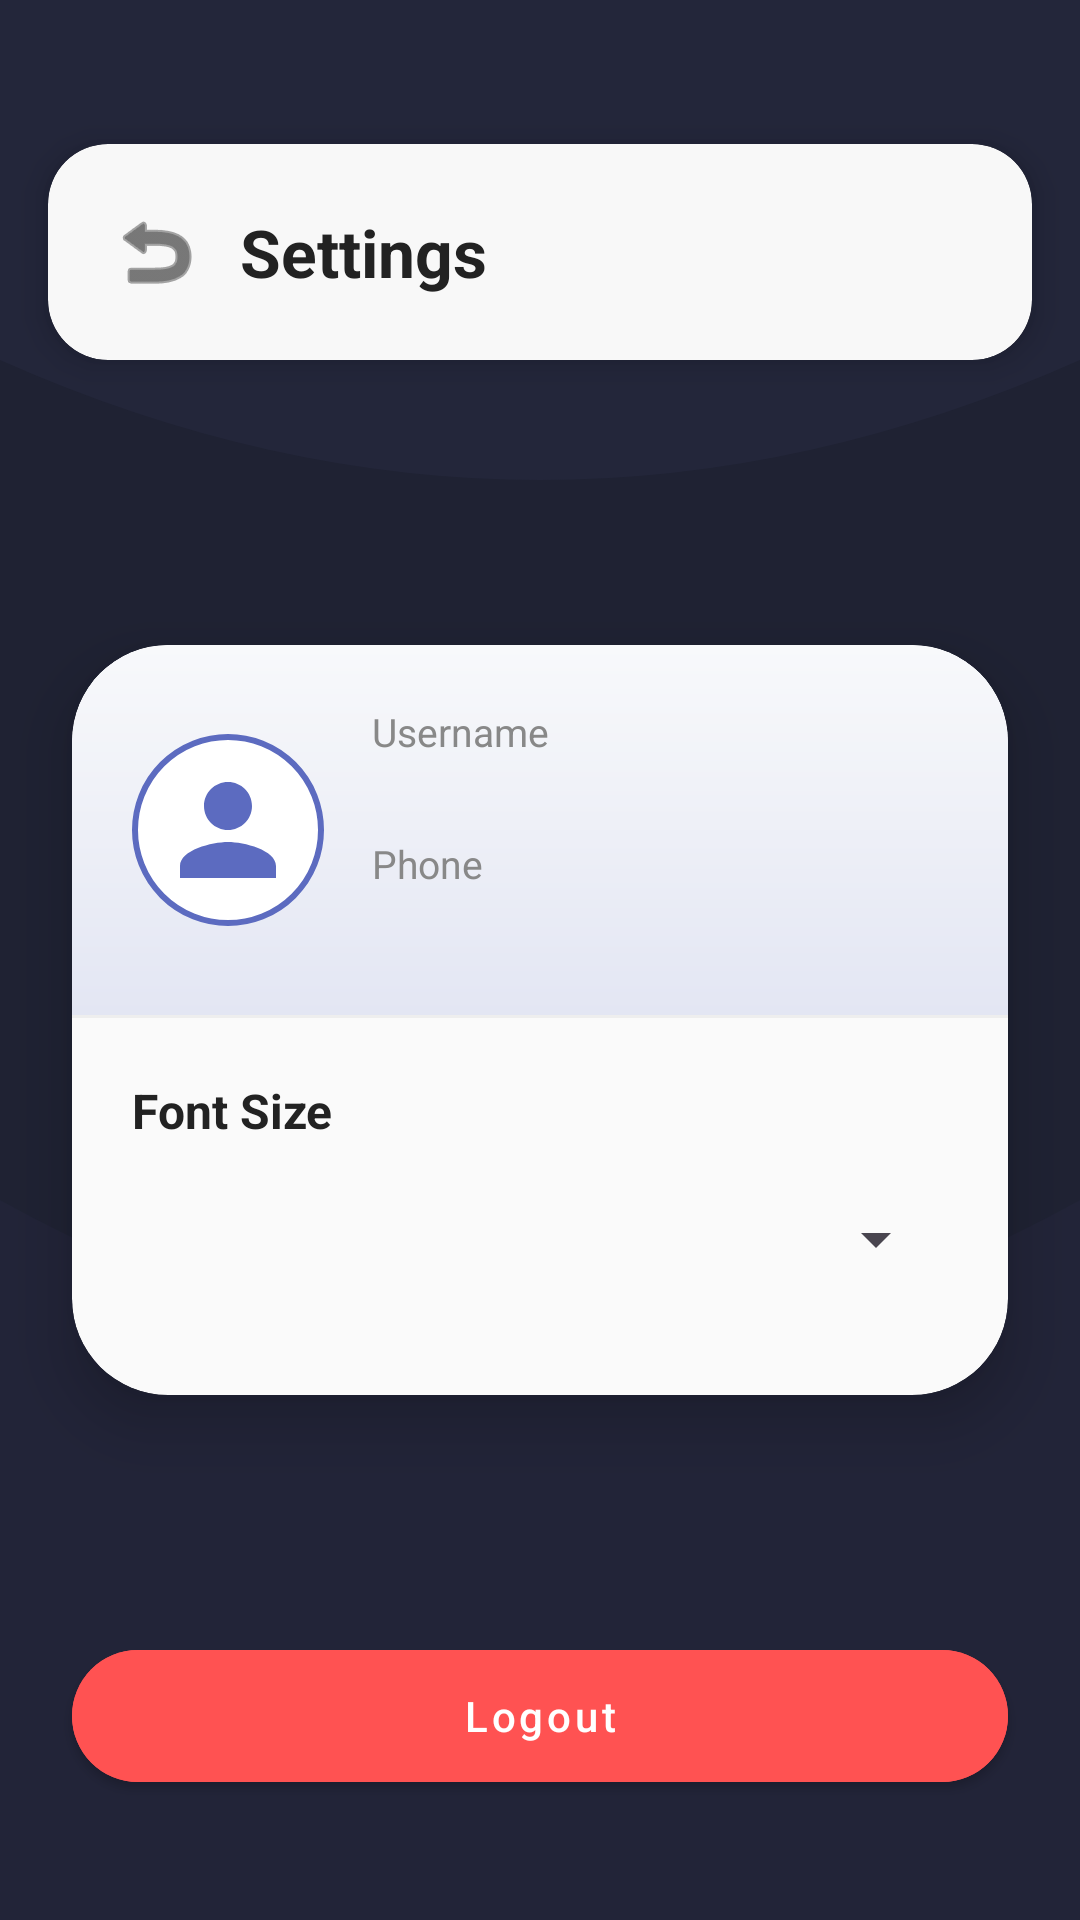

Android layout source for this screen:
<!-- AndroidManifest.xml: application theme Theme.DoItAndroidVersion -->
<!-- res/layout/activity_settings.xml -->
<?xml version="1.0" encoding="utf-8"?>
<androidx.constraintlayout.widget.ConstraintLayout xmlns:android="http://schemas.android.com/apk/res/android"
    xmlns:app="http://schemas.android.com/apk/res-auto"
    android:layout_width="match_parent"
    android:layout_height="match_parent"
    android:background="@drawable/bg_pattern">

    <androidx.cardview.widget.CardView
        android:id="@+id/topCard"
        android:layout_width="0dp"
        android:layout_height="wrap_content"
        android:layout_marginStart="16dp"
        android:layout_marginTop="48dp"
        android:layout_marginEnd="16dp"
        android:backgroundTint="#F8F8F8"
        app:cardCornerRadius="20dp"
        app:cardElevation="6dp"
        app:layout_constraintEnd_toEndOf="parent"
        app:layout_constraintStart_toStartOf="parent"
        app:layout_constraintTop_toTopOf="parent">

        <LinearLayout
            android:layout_width="match_parent"
            android:layout_height="wrap_content"
            android:gravity="center_vertical"
            android:orientation="horizontal"
            android:padding="16dp">

            <ImageButton
                android:id="@+id/buttonBack"
                android:layout_width="40dp"
                android:layout_height="40dp"
                android:layout_marginEnd="8dp"
                android:background="@android:color/transparent"
                android:contentDescription="Back"
                android:src="@android:drawable/ic_menu_revert"
                app:tint="#222" />

            <TextView
                android:id="@+id/textViewTitle"
                android:layout_width="wrap_content"
                android:layout_height="wrap_content"
                android:layout_gravity="center_vertical"
                android:text="Settings"
                android:textAppearance="@style/TextAppearance.AppCompat.Large"
                android:textColor="#222"
                android:textStyle="bold" />
        </LinearLayout>
    </androidx.cardview.widget.CardView>

    <androidx.cardview.widget.CardView
        android:id="@+id/cardViewContainer"
        android:layout_width="0dp"
        android:layout_height="wrap_content"
        android:layout_marginStart="24dp"
        android:layout_marginEnd="24dp"
        android:layout_marginTop="32dp"
        android:layout_marginBottom="16dp"
        app:cardCornerRadius="32dp"
        app:cardElevation="12dp"
        android:backgroundTint="#FAFAFA"
        app:layout_constraintTop_toBottomOf="@id/topCard"
        app:layout_constraintStart_toStartOf="parent"
        app:layout_constraintEnd_toEndOf="parent"
        app:layout_constraintBottom_toTopOf="@id/logoutButton">

        <LinearLayout
            android:layout_width="match_parent"
            android:layout_height="wrap_content"
            android:orientation="vertical"
            android:padding="0dp">

            <LinearLayout
                android:layout_width="match_parent"
                android:layout_height="wrap_content"
                android:orientation="horizontal"
                android:background="@drawable/profile_header_bg"
                android:padding="20dp"
                android:gravity="center_vertical">
                <ImageView
                    android:layout_width="64dp"
                    android:layout_height="64dp"
                    android:src="@drawable/ic_account_circle_24"
                    android:background="@drawable/profile_avatar_bg"
                    android:padding="8dp"
                    android:layout_marginEnd="16dp"
                    app:tint="#5C6BC0" />
                <LinearLayout
                    android:layout_width="0dp"
                    android:layout_height="wrap_content"
                    android:layout_weight="1"
                    android:orientation="vertical">
                    <TextView
                        android:layout_width="wrap_content"
                        android:layout_height="wrap_content"
                        android:text="Username"
                        android:textColor="#888"
                        android:textSize="13sp"/>
                    <TextView
                        android:id="@+id/usernameTextView"
                        android:layout_width="wrap_content"
                        android:layout_height="wrap_content"
                        android:textStyle="bold"
                        android:textColor="#222"
                        android:textSize="18sp"
                        android:layout_marginBottom="2dp"/>
                    <TextView
                        android:layout_width="wrap_content"
                        android:layout_height="wrap_content"
                        android:text="Phone"
                        android:textColor="#888"
                        android:textSize="13sp"/>
                    <TextView
                        android:id="@+id/phoneTextView"
                        android:layout_width="wrap_content"
                        android:layout_height="wrap_content"
                        android:textColor="#222"
                        android:textSize="16sp"
                        android:textStyle="bold"/>
                </LinearLayout>
            </LinearLayout>

            <View
                android:layout_width="match_parent"
                android:layout_height="1dp"
                android:background="#EEE"
                android:layout_marginTop="0dp"
                android:layout_marginBottom="0dp"/>

            <LinearLayout
                android:layout_width="match_parent"
                android:layout_height="wrap_content"
                android:orientation="vertical"
                android:padding="20dp">
                <TextView
                    android:layout_width="wrap_content"
                    android:layout_height="wrap_content"
                    android:text="Font Size"
                    android:textColor="#222"
                    android:textStyle="bold"
                    android:textSize="16sp"
                    android:layout_marginBottom="8dp"/>
                <Spinner
                    android:id="@+id/fontSizeSpinner"
                    android:layout_width="match_parent"
                    android:layout_height="wrap_content"
                    android:minHeight="48dp"
                    android:layout_marginBottom="8dp" />
            </LinearLayout>
        </LinearLayout>
    </androidx.cardview.widget.CardView>

    <com.google.android.material.button.MaterialButton
        android:id="@+id/logoutButton"
        android:layout_width="0dp"
        android:layout_height="56dp"
        android:text="Logout"
        android:textAllCaps="false"
        android:layout_marginStart="24dp"
        android:layout_marginEnd="24dp"
        android:layout_marginBottom="40dp"
        style="@style/Widget.MaterialComponents.Button"
        app:cornerRadius="24dp"
        app:layout_constraintBottom_toBottomOf="parent"
        app:layout_constraintStart_toStartOf="parent"
        app:layout_constraintEnd_toEndOf="parent"
        android:backgroundTint="#FF5252"
        android:textColor="#FFF" />

</androidx.constraintlayout.widget.ConstraintLayout>
<!-- resources referenced by this layout -->
<resources>
  <!-- drawable bg_pattern (drawable) -->
  <vector xmlns:android="http://schemas.android.com/apk/res/android"
      android:width="360dp"
      android:height="640dp"
      android:viewportWidth="360"
      android:viewportHeight="640">
      <path
          android:fillColor="#23263A"
          android:pathData="M0,0h360v640h-360z"/>
      <path
          android:fillColor="#1F2233"
          android:pathData="M0,120 Q180,200 360,120 V640 H0 Z"/>
      <path
          android:fillColor="#24273C"
          android:fillAlpha="0.5"
          android:pathData="M0,400 Q180,500 360,400 V640 H0 Z"/>
  </vector>
  <!-- drawable ic_account_circle_24 (drawable) -->
  <?xml version="1.0" encoding="utf-8"?>
  <vector xmlns:android="http://schemas.android.com/apk/res/android"
      android:width="24dp"
      android:height="24dp"
      android:viewportWidth="24"
      android:viewportHeight="24">
      <path
          android:fillColor="#5C6BC0"
          android:pathData="M12,12c2.21,0 4,-1.79 4,-4s-1.79,-4 -4,-4 -4,1.79 -4,4 1.79,4 4,4zm0,2c-2.67,0 -8,1.34 -8,4v2h16v-2c0,-2.66 -5.33,-4 -8,-4z"/>
  </vector>
  <!-- drawable profile_avatar_bg (drawable) -->
  <?xml version="1.0" encoding="utf-8"?>
  <shape xmlns:android="http://schemas.android.com/apk/res/android">
      <solid android:color="#FFFFFF"/>
      <corners android:radius="32dp"/>
      <size android:width="64dp" android:height="64dp"/>
      <stroke android:width="2dp" android:color="#5C6BC0"/>
  </shape>
  <!-- drawable profile_header_bg (drawable) -->
  <?xml version="1.0" encoding="utf-8"?>
  <shape xmlns:android="http://schemas.android.com/apk/res/android">
      <gradient
          android:startColor="#E3E6F3"
          android:endColor="#F8F9FB"
          android:angle="90"/>
      <corners android:topLeftRadius="32dp" android:topRightRadius="32dp" android:bottomLeftRadius="0dp" android:bottomRightRadius="0dp"/>
  </shape>
  <style name="Theme.DoItAndroidVersion" parent="Base.Theme.DoItAndroidVersion" />
  <style name="Base.Theme.DoItAndroidVersion" parent="Theme.Material3.DayNight.NoActionBar">
          
          <item name="colorPrimary">@color/colorPrimary</item>
          <item name="colorPrimaryDark">@color/colorPrimaryDark</item>
          <item name="colorAccent">@color/colorAccent</item>
          <item name="popupMenuStyle">@style/CustomPopupMenu</item>
      </style>
  <color name="colorPrimary">#6D5BFF</color>
  <color name="colorPrimaryDark">#4B3DBB</color>
  <color name="colorAccent">#46C6E8</color>
  <style name="CustomPopupMenu" parent="Widget.AppCompat.PopupMenu">
          <item name="android:popupBackground">@color/white</item>
          <item name="android:textColor">@color/black</item>
      </style>
  <color name="white">#FFFFFF</color>
  <color name="black">#000000</color>
</resources>
